Run: headless pygame with SDL's dummy video driver; simulated clock (each Clock.tick advances the game by its frame time, no real sleeping); random seed 0; keys injected as events and as key.get_pressed() state; no mouse input.
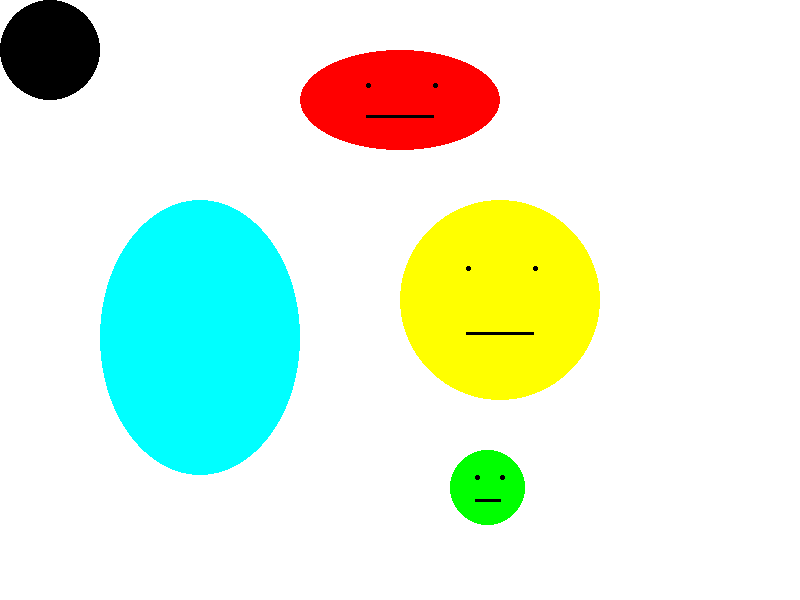
Frame 1 of 4 · flips 1–60 · no input
Frame 2 of 4 · flips 61–180 · tapped SPACE, RETURN · held RIGHT (→), D · screen unchanged from frame 1, image omitted
Frame 3 of 4 · flips 181–300 · held DOWN (↓), S · screen unchanged from frame 2, image omitted
Frame 4 of 4 · flips 301–420 · held LEFT (←), A, UP (↑), W · screen unchanged from frame 3, image omitted

The pygame program that drew these frames:

import pygame
from pygame.locals import *

pygame.init()

white = (255, 255, 255)
black = (0, 0, 0)
red = (255, 0, 0)
green = (0, 255, 0)
turquoise = (0, 255, 255)
yellow = (255, 255, 0)

class Circle:
    def __init__(self):
        self.x = 0
        self.y = 0
        self.w = 100
        self.h = 100
        self.color = black
        
    def draw(self, screen):
        pygame.draw.ellipse(screen, self.color,
                            [self.x, self.y, self.w, self.h], 0)

class Face(Circle):
    def __init__(self):
        super().__init__()
        
    def draw(self, screen):
        super().draw(screen)
        
        x1 = self.x + (self.w / 3)
        x2 = x1 + (self.w / 3)
        y1 = self.y + (self.h / 3)
        y2 = y1 + (self.h / 3)
        
        pygame.draw.ellipse(screen, black, [x1, y1, 5, 5], 0)
        pygame.draw.ellipse(screen, black, [x2, y1, 5, 5], 0)
        pygame.draw.line(screen, black, [x1, y2], [x2, y2], 3)

        
screenwidth = 800
screenheight = 600
screensize = [screenwidth, screenheight]
screen = pygame.display.set_mode(screensize)
pygame.display.set_caption("Drawing with Classes")

clock = pygame.time.Clock()


done = False

c1 = Circle()

c2 = Circle()
c2.x = 100
c2.y = 200
c2.w = 200
c2.h = 275
c2.color = turquoise

f1 = Face()
f1.x = 400
f1.y = 200
f1.w = 200
f1.h = 200
f1.color = yellow

f2 = Face()
f2.x = 450
f2.y = 450
f2.w = 75
f2.h = 75
f2.color = green

redface = Face()
redface.x = 300
redface.y = 50
redface.w = 200
redface.h = 100
redface.color = red

while not done:
    # 1. Process events
    for event in pygame.event.get():
        if event.type == pygame.QUIT:
            done = True

    # 2. Program logic, change variables, etc.

    # 3. Draw stuff
    screen.fill(white)
    c1.draw(screen)
    c2.draw(screen)
    f1.draw(screen)
    f2.draw(screen)
    redface.draw(screen)

    pygame.display.flip()
    clock.tick(20)


pygame.quit()
